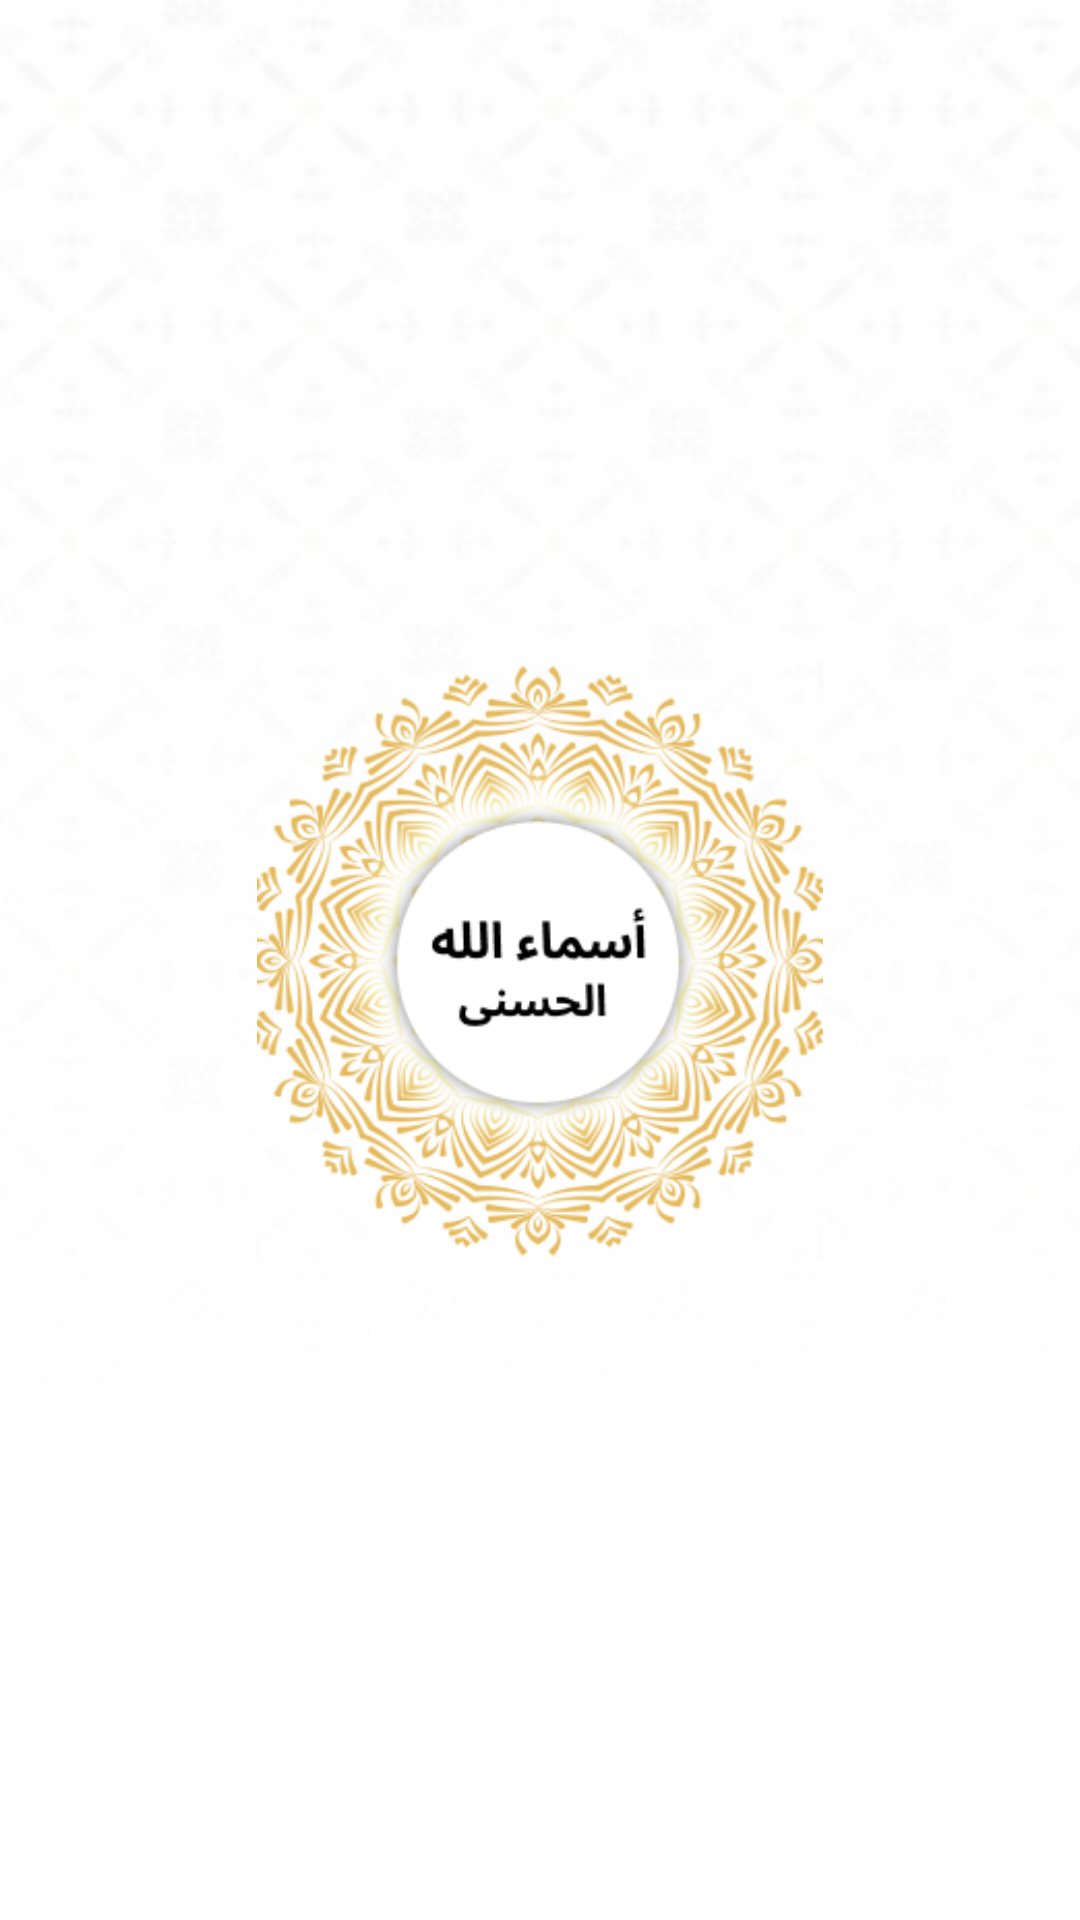

The Android layout XML behind this screen, and the referenced resources:
<!-- AndroidManifest.xml: application theme Theme.99AllahNames -->
<!-- res/layout/nav_header_main.xml -->
<?xml version="1.0" encoding="utf-8"?>
<androidx.constraintlayout.widget.ConstraintLayout
    xmlns:android="http://schemas.android.com/apk/res/android"
    xmlns:app="http://schemas.android.com/apk/res-auto"
    xmlns:tools="http://schemas.android.com/tools"
    android:layout_width="match_parent"
    android:layout_height="300dp"
    android:background="@drawable/bg"
    android:theme="@style/ThemeOverlay.AppCompat.Dark">

    <ImageView
        android:id="@+id/imageView"
        android:layout_width="wrap_content"
        android:layout_height="200dp"
        android:layout_gravity="center"
        android:contentDescription="@string/nav_header_desc"
        android:src="@drawable/drawerheader"
        app:layout_constraintBottom_toBottomOf="parent"
        app:layout_constraintEnd_toEndOf="parent"
        app:layout_constraintStart_toStartOf="parent"
        app:layout_constraintTop_toTopOf="parent" />

</androidx.constraintlayout.widget.ConstraintLayout>
<!-- resources referenced by this layout -->
<resources>
  <!-- drawable bg: png bitmap (drawable, 178041 bytes) -->
  <!-- drawable drawerheader: png bitmap (drawable, 118005 bytes) -->
  <string name="nav_header_desc">Navigation header</string>
  <style name="Theme.99AllahNames" parent="android:Theme.Material.Light.NoActionBar">
          
          <item name="colorPrimary">@color/colorPrimary</item>
          <item name="colorPrimaryDark">@color/colorPrimaryDark</item>
          <item name="colorAccent">@color/colorAccent</item>
          <item name="windowActionBar">false</item>
          <item name="windowNoTitle">true</item>
      </style>
  <color name="colorPrimary">#03A9F4</color>
  <color name="colorPrimaryDark">#03A9F4</color>
  <color name="colorAccent">#0094FF</color>
</resources>
